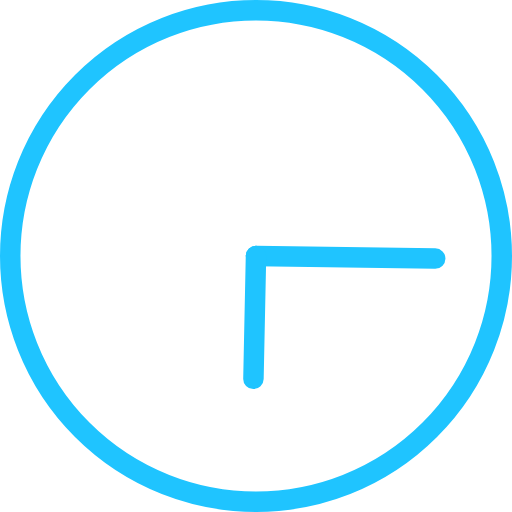
t = 0.00 s
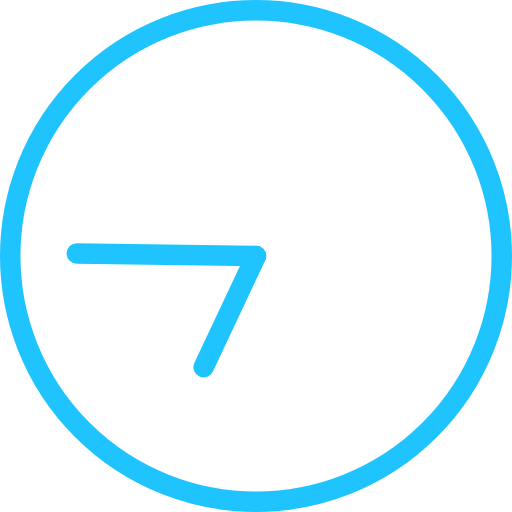
t = 1.00 s
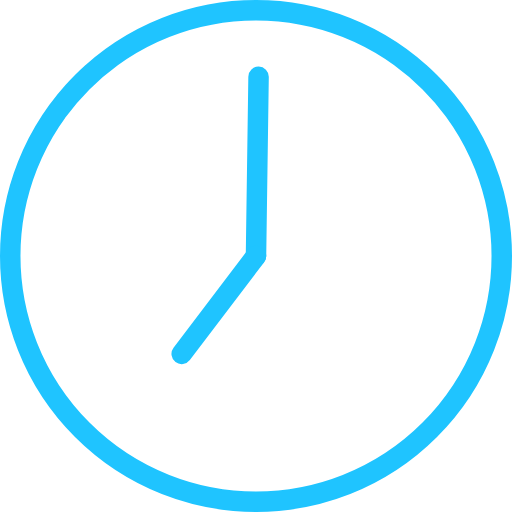
t = 1.50 s
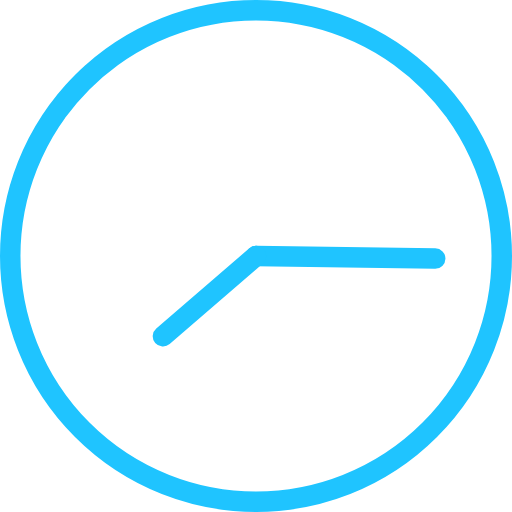
t = 2.00 s
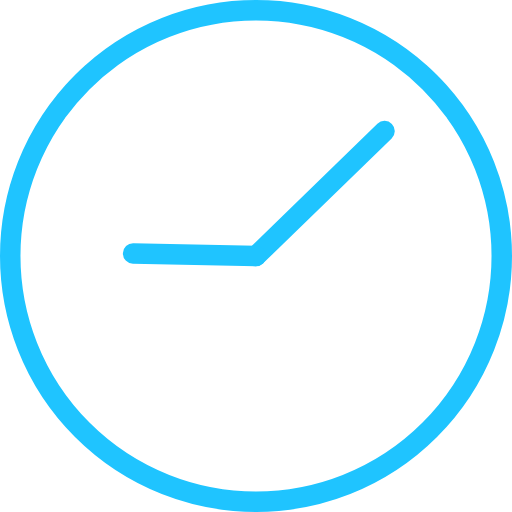
t = 3.75 s
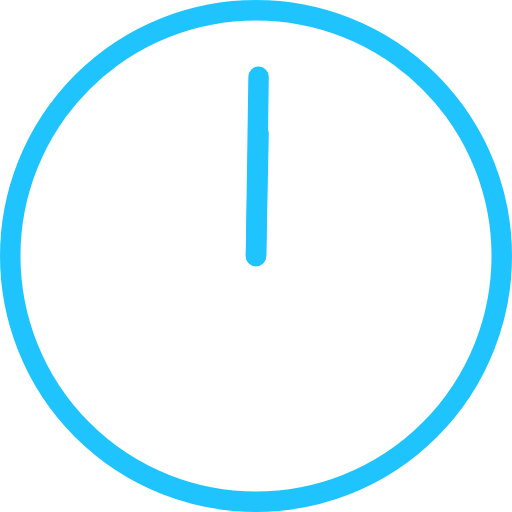
t = 7.50 s

The animated SVG that drew these frames (rendered in a browser with its animation timeline set to each time). Animation: 2 SMIL elements (animateTransform=2); frames cover the first 7.50 s, repeats indefinitely.

<svg version="1.1" id="L2" xmlns="http://www.w3.org/2000/svg" xmlns:xlink="http://www.w3.org/1999/xlink" x="0px" y="0px"
  viewBox="0 0 100 100" enable-background="new 0 0 100 100" xml:space="preserve">
<circle fill="none" stroke="#1fc4ff" stroke-width="4" stroke-miterlimit="10" cx="50" cy="50" r="48"/>
<line fill="none" stroke-linecap="round" stroke="#1fc4ff" stroke-width="4" stroke-miterlimit="10" x1="50" y1="50" x2="85" y2="50.5">
  <animateTransform 
       attributeName="transform" 
       dur="2s"
       type="rotate"
       from="0 50 50"
       to="360 50 50"
       repeatCount="indefinite" />
</line>
<line fill="none" stroke-linecap="round" stroke="#1fc4ff" stroke-width="4" stroke-miterlimit="10" x1="50" y1="50" x2="49.5" y2="74">
  <animateTransform 
       attributeName="transform" 
       dur="15s"
       type="rotate"
       from="0 50 50"
       to="360 50 50"
       repeatCount="indefinite" />
</line>
</svg>